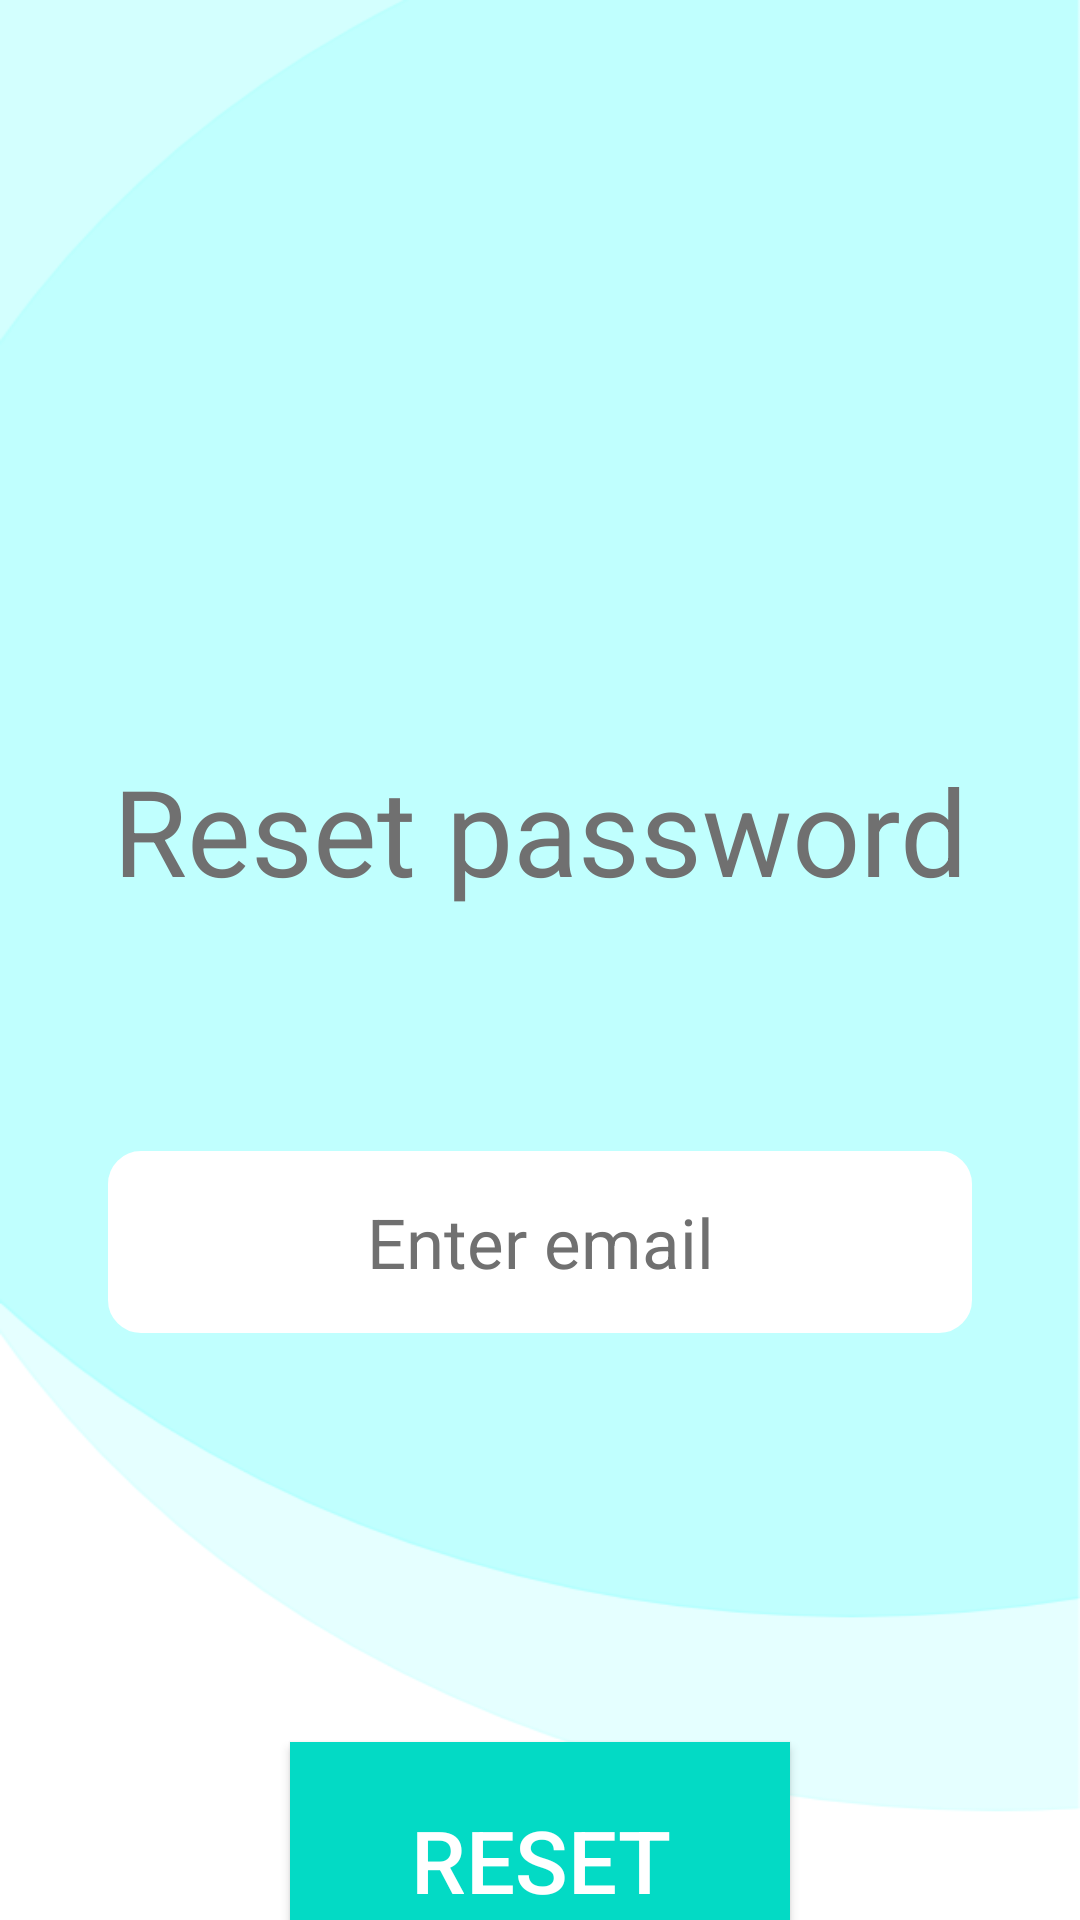

Here is an Android app screen rendered from its layout file. Give the layout XML and the strings, colors and styles it references.
<!-- AndroidManifest.xml: application theme Theme.Assistance -->
<!-- res/layout/activity_forgetpassword.xml -->
<?xml version="1.0" encoding="utf-8"?>
<androidx.constraintlayout.widget.ConstraintLayout xmlns:android="http://schemas.android.com/apk/res/android"
    xmlns:app="http://schemas.android.com/apk/res-auto"
    xmlns:tools="http://schemas.android.com/tools"
    android:layout_width="match_parent"
    android:layout_height="match_parent"
    tools:context=".forgetpassword"
    android:background="@drawable/back1">
    <TextView
        android:layout_width="match_parent"
        android:layout_height="wrap_content"
        android:textSize="40dp"
        android:textColor="#707070"
        android:text="Reset password"
        app:layout_constraintLeft_toLeftOf="parent"
        app:layout_constraintRight_toRightOf="parent"
        app:layout_constraintTop_toTopOf="parent"
        android:gravity="center"
        android:paddingTop="250dp"
        />
    <EditText
        android:id="@+id/email"
        android:layout_width="0dp"
        android:backgroundTint="@color/white"
        android:layout_height="wrap_content"
        app:layout_constraintWidth_percent=".8"
        app:layout_constraintVertical_bias=".3"
        app:layout_constraintHorizontal_bias=".5"
        app:layout_constraintBottom_toBottomOf="parent"
        app:layout_constraintLeft_toLeftOf="parent"
        app:layout_constraintRight_toRightOf="parent"
        app:layout_constraintTop_toTopOf="parent"
        android:textColorHint="#707070"
        android:textAlignment="center"
        android:textSize="23dp"

        android:layout_marginTop="300dp"
        android:paddingTop="15dp"
        android:paddingBottom="15dp"
        android:inputType="textEmailAddress"
        android:hint="Enter email"
        android:background="@drawable/edit_text_bg"
        android:textColor="#707070"
        />
    <Button
        android:id="@+id/button"
        android:layout_width="wrap_content"
        android:layout_height="wrap_content"
        android:layout_marginTop="600dp"
        android:background="@color/teal_200"
        android:paddingLeft="40dp"
        android:paddingTop="20dp"
        android:paddingRight="40dp"
        android:paddingBottom="20dp"
        android:text="Reset"
        android:textSize="29dp"
        app:layout_constraintBottom_toBottomOf="parent"
        app:layout_constraintLeft_toLeftOf="parent"
        app:layout_constraintRight_toRightOf="parent"
        app:layout_constraintTop_toTopOf="parent"/>

</androidx.constraintlayout.widget.ConstraintLayout>
<!-- resources referenced by this layout -->
<resources>
  <!-- drawable back1: png bitmap (drawable-v24, 26014 bytes) -->
  <!-- drawable edit_text_bg (drawable) -->
  <?xml version="1.0" encoding="utf-8"?>
  <shape xmlns:android="http://schemas.android.com/apk/res/android">
  <corners android:radius="10dp"/>
      <stroke android:width="2dp"
          android:color="#D3D3D3"/>
  
  
  </shape>
  <style name="Theme.Assistance" parent="Theme.AppCompat.NoActionBar">
          
          <item name="colorPrimary">@color/purple_500</item>
          <item name="colorPrimaryVariant">@color/purple_700</item>
          <item name="colorOnPrimary">@color/white</item>
          
          <item name="colorSecondary">@color/teal_200</item>
          <item name="colorSecondaryVariant">@color/teal_700</item>
          <item name="colorOnSecondary">@color/black</item>
          
          <item name="android:statusBarColor" tools:targetApi="l">?attr/colorPrimaryVariant</item>
          
      </style>
  <!-- not gathered from this repository: default colours our renderer supplied (Android Studio template values) -->
  <color name="purple_500">#FF6200EE</color>
  <color name="purple_700">#FF3700B3</color>
  <color name="teal_200">#FF03DAC5</color>
  <color name="teal_700">#FF018786</color>
  <color name="black">#FF000000</color>
  <color name="white">#FFFFFFFF</color>
</resources>
